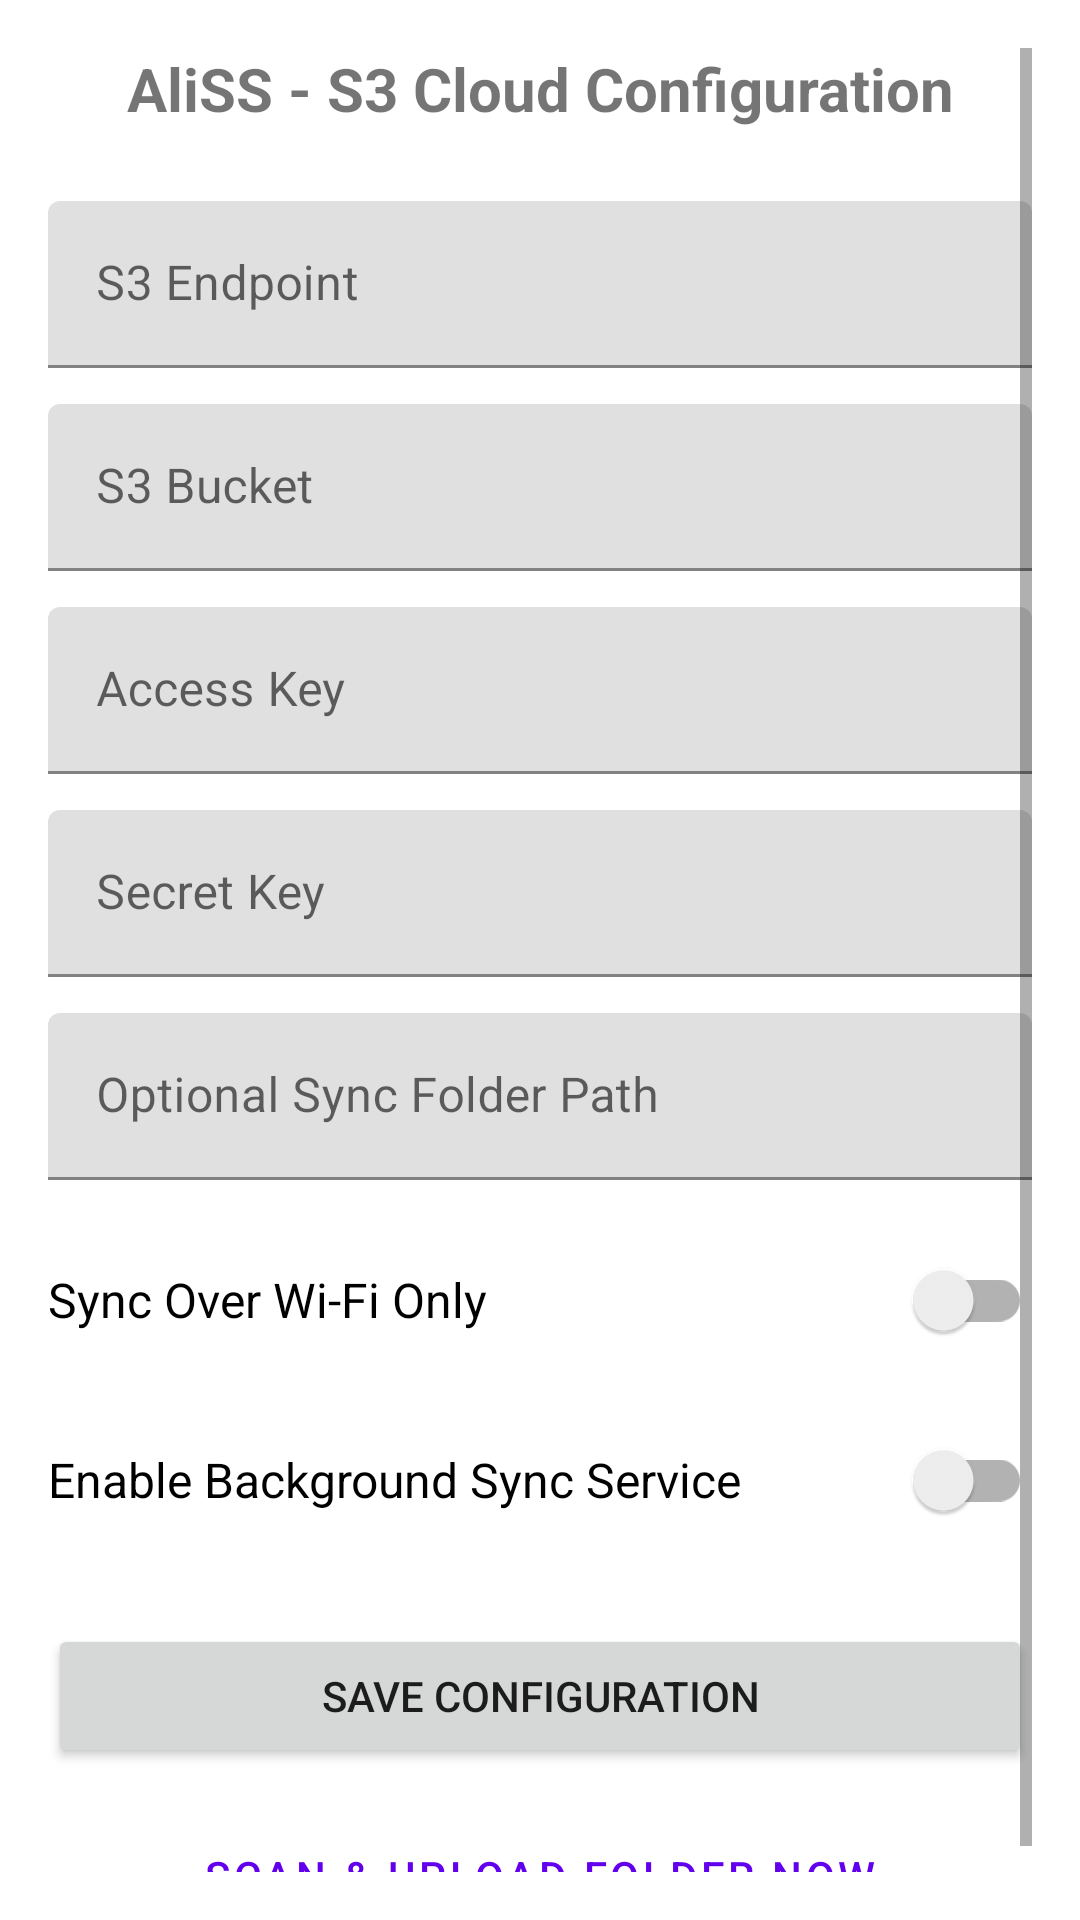

Here is an Android app screen rendered from its layout file. Give the layout XML and the strings, colors and styles it references.
<!-- AndroidManifest.xml: activity theme Theme.AliSS.NoActionBar -->
<!-- res/layout/activity_main.xml -->
<?xml version="1.0" encoding="utf-8"?>
<ScrollView xmlns:android="http://schemas.android.com/apk/res/android"
    android:layout_width="match_parent"
    android:layout_height="match_parent"
    android:padding="16dp"
    android:fillViewport="true">

    <LinearLayout
        android:layout_width="match_parent"
        android:layout_height="wrap_content"
        android:orientation="vertical">

        <TextView
            android:layout_width="match_parent"
            android:layout_height="wrap_content"
            android:text="AliSS - S3 Cloud Configuration"
            android:textSize="20sp"
            android:textStyle="bold"
            android:gravity="center"
            android:layout_marginBottom="24dp"/>

        <com.google.android.material.textfield.TextInputLayout
            android:layout_width="match_parent"
            android:layout_height="wrap_content"
            android:layout_marginBottom="12dp"
            android:hint="S3 Endpoint">
            <com.google.android.material.textfield.TextInputEditText
                android:id="@+id/etEndpoint"
                android:layout_width="match_parent"
                android:layout_height="wrap_content"
                android:inputType="textUri"/>
        </com.google.android.material.textfield.TextInputLayout>

        <com.google.android.material.textfield.TextInputLayout
            android:layout_width="match_parent"
            android:layout_height="wrap_content"
            android:layout_marginBottom="12dp"
            android:hint="S3 Bucket">
            <com.google.android.material.textfield.TextInputEditText
                android:id="@+id/etBucket"
                android:layout_width="match_parent"
                android:layout_height="wrap_content"
                android:inputType="text"/>
        </com.google.android.material.textfield.TextInputLayout>

        <com.google.android.material.textfield.TextInputLayout
            android:layout_width="match_parent"
            android:layout_height="wrap_content"
            android:layout_marginBottom="12dp"
            android:hint="Access Key">
            <com.google.android.material.textfield.TextInputEditText
                android:id="@+id/etAccessKey"
                android:layout_width="match_parent"
                android:layout_height="wrap_content"
                android:inputType="text"/>
        </com.google.android.material.textfield.TextInputLayout>

        <com.google.android.material.textfield.TextInputLayout
            android:layout_width="match_parent"
            android:layout_height="wrap_content"
            android:layout_marginBottom="12dp"
            android:hint="Secret Key">
            <com.google.android.material.textfield.TextInputEditText
                android:id="@+id/etSecretKey"
                android:layout_width="match_parent"
                android:layout_height="wrap_content"
                android:inputType="textPassword"/>
        </com.google.android.material.textfield.TextInputLayout>

        <com.google.android.material.textfield.TextInputLayout
            android:layout_width="match_parent"
            android:layout_height="wrap_content"
            android:layout_marginBottom="16dp"
            android:hint="Optional Sync Folder Path">
            <com.google.android.material.textfield.TextInputEditText
                android:id="@+id/etSyncFolder"
                android:layout_width="match_parent"
                android:layout_height="wrap_content"
                android:inputType="text"/>
        </com.google.android.material.textfield.TextInputLayout>

        <androidx.appcompat.widget.SwitchCompat
            android:id="@+id/switchWifiOnly"
            android:layout_width="match_parent"
            android:layout_height="wrap_content"
            android:text="Sync Over Wi-Fi Only"
            android:textSize="16sp"
            android:layout_marginBottom="12dp"/>

        <androidx.appcompat.widget.SwitchCompat
            android:id="@+id/switchService"
            android:layout_width="match_parent"
            android:layout_height="wrap_content"
            android:text="Enable Background Sync Service"
            android:textSize="16sp"
            android:layout_marginBottom="24dp"/>

        <Button
            android:id="@+id/btnSave"
            android:layout_width="match_parent"
            android:layout_height="wrap_content"
            android:text="Save Configuration"
            android:layout_marginBottom="12dp"/>

        <Button
            android:id="@+id/btnScanNow"
            android:layout_width="match_parent"
            android:layout_height="wrap_content"
            style="@style/Widget.MaterialComponents.Button.OutlinedButton"
            android:text="Scan &amp; Upload Folder Now"/>

    </LinearLayout>
</ScrollView>
<!-- resources referenced by this layout -->
<resources>
  <style name="Theme.AliSS.NoActionBar">
          <item name="windowActionBar">false</item>
          <item name="windowNoTitle">true</item>
      </style>
</resources>
